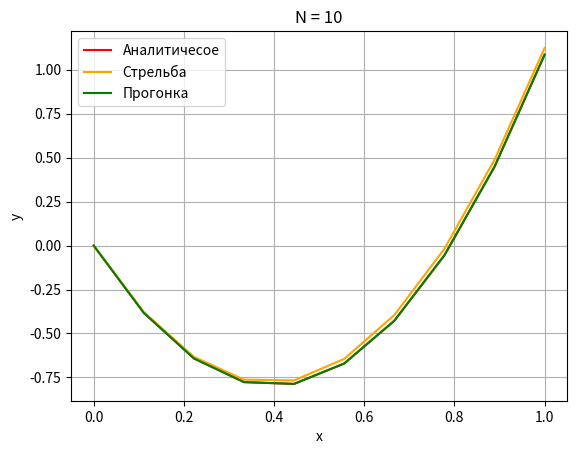

Recreate this plot in Python.
import math
import matplotlib.pyplot as plt

import numpy as np


def analytics_func(x):
    return math.exp(-x) + math.exp(x) + 4 * pow(x, 2) - 4 * x - 2


def analytics(n):
    x_values = np.linspace(0, 1, n)
    y_values = np.array([analytics_func(x) for x in x_values])
    return y_values


def runge_kutta(nu, h, x_values, n):
    y_values = np.zeros(n)
    z_values = np.zeros(n)

    z_values[0] = nu
    for i, value in enumerate(x_values):
        k_1 = h * z_values[i]
        l_1 = h * (y_values[i] + 4 * x_values[i] - 4 * pow(x_values[i], 2) + 10)
        k_2 = (z_values[i] + l_1 / 2) * h
        l_2 = h * (y_values[i] + k_1 / 2 + 4 * (x_values[i] + h / 2) -
                   4 * pow((x_values[i] + h / 2), 2) + 10)
        k_3 = (z_values[i] + l_2 / 2) * h
        l_3 = h * (y_values[i] + k_2 / 2 + 4 * (x_values[i] + h / 2) -
                   4 * pow((x_values[i] + h / 2), 2) + 10)
        k_4 = (z_values[i] + l_3) * h
        l_4 = h * (y_values[i] + k_3 + 4 * (x_values[i] + h) -
                   4 * pow(x_values[i] + h, 2) + 10)
        y_values[i + 1] = y_values[i] + 1 / 6 * (k_1 + 2 * k_2 + 2 * k_3 + k_4)
        z_values[i + 1] = z_values[i] + 1 / 6 * (l_1 + 2 * l_2 + 2 * l_3 + l_4)
    return y_values, z_values


def func_fi(y, z):
    return z + y - 2 * math.e - 2


def progonka(n):
    h = 1 / n
    data_lambda = []
    data_mu = []
    lamb = 0
    mu = 0
    data_lambda.append(lamb)
    data_mu.append(mu)
    for i in range(1, n + 1):
        lamb, mu = find_lambda_and_mu(lamb, mu, i, h)
        data_lambda.append(lamb)
        data_mu.append(mu)
    length = len(data_lambda)
    data_lambda[length - 1] = 0
    data_mu[length - 1] = (2 * (2 * math.e + 2) * h - 10 * pow(h, 2)) / (
            2 + 2 * h + h * h)
    data_mu[length - 1] = math.e + 1 / math.e - 2

    data_y = []
    y = data_mu[length - 1]
    for k in range(length, 0, -1):
        y = data_lambda[k - 1] * y + data_mu[k - 1]
        data_y.append(y)
    return list(reversed(data_y))


def find_lambda_and_mu(lamb, mu, i, h):
    temp = lamb
    lamb = 1 / (h * h + 2 - temp)
    mu = (mu - h * h * (4 * h * i * (1 - h * i) + 10)) / (h * h + 2 - temp)
    return lamb, mu


def shootting(n):
    x_values = np.linspace(0, 1, n)
    epsilon = math.pow(10, -5)
    step = 1 / n
    mu = -3
    mu_prev = -4
    y, z = runge_kutta(mu_prev, step, x_values, n + 1)
    fi_mu_prev = func_fi(y[n], z[n])
    while math.fabs(mu - mu_prev) > epsilon:
        y, z = runge_kutta(mu, step, x_values, n + 1)
        fi_mu = func_fi(y[n], z[n])
        temp = mu
        mu = mu - fi_mu / (fi_mu - fi_mu_prev) * (mu - mu_prev)
        mu_prev = temp
        fi_mu_prev = fi_mu
    return runge_kutta(mu, step, x_values, n + 1)[0]


if __name__ == "__main__":
    # n задаёт количество разбиений отрезка
    n = 10
    x_values = np.linspace(0, 1, n)

    # Аналитическое решение
    y_val2 = analytics(n)
    # Метод стрельбы
    y_shoot = shootting(n - 1)
    # Метод прогонки
    y_val = progonka(n - 1)

    plt.plot(x_values, y_val2, label="Аналитичесое", color='red')
    plt.plot(x_values, y_shoot, label="Стрельба", color='orange')
    plt.plot(x_values, y_val, label="Прогонка", color='green')
    plt.xlabel('x')
    plt.ylabel('y')
    plt.title('N = ' + str(n))
    plt.grid(True)
    plt.legend()
    plt.show()